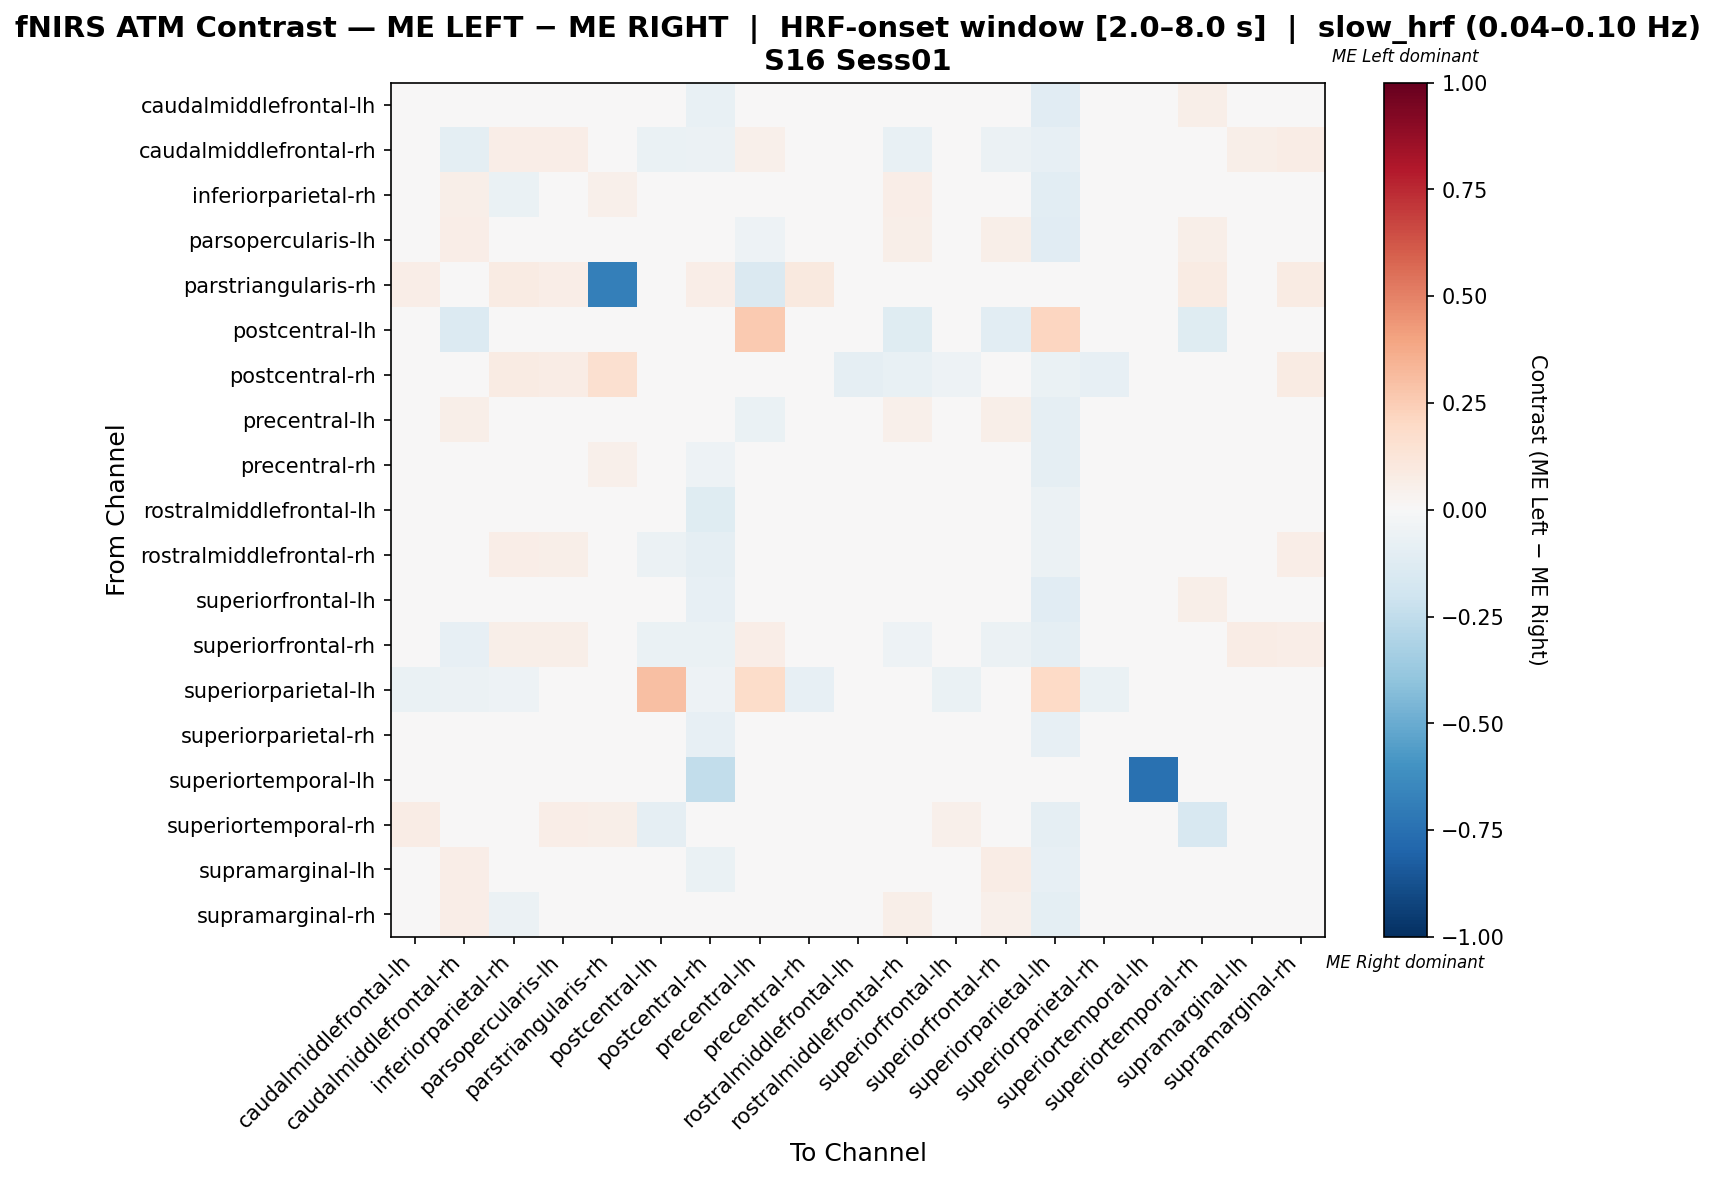

Source data for this figure (header and first rows):
, caudalmiddlefrontal-lh, caudalmiddlefrontal-rh, inferiorparietal-rh, parsopercularis-lh, parstriangularis-rh, postcentral-lh, postcentral-rh, precentral-lh, precentral-rh, rostralmiddlefrontal-lh, rostralmiddlefrontal-rh, superiorfrontal-lh, superiorfrontal-rh, superiorparietal-lh, superiorparietal-rh, superiortemporal-lh, superiortemporal-rh, supramarginal-lh, supramarginal-rh
caudalmiddlefrontal-lh, -0.02594, -0.01899, 0.04407, 0.03824, 0.03883, 0.0, -0.07335, 0.03436, -0.01677, -0.002589, -0.004531, -0.03592, -0.01203, -0.1111, -0.004531, 0.0, 0.06214, 0.03824, 0.04989
caudalmiddlefrontal-rh, -0.005524, -0.09463, 0.06737, 0.06526, 0.03158, -0.06931, -0.05804, 0.054, 0.006483, 0.02207, -0.07125, -0.01679, -0.0585, -0.08416, 0.02702, 0.0, 0.04694, 0.06168, 0.07579
inferiorparietal-rh, 0.04336, 0.05988, -0.06262, -0.01551, 0.0519, 0.0, -0.008641, -0.04178, -0.009627, 0.0234, 0.06387, 0.0234, 0.0499, -0.1037, -0.02538, 0.0, 0.01088, -0.02338, -0.03601
parsopercularis-lh, 0.03151, 0.06275, -0.04311, -0.01541, 0.04656, 0.0, -0.01846, -0.05324, -0.02894, 0.02544, 0.0587, 0.01532, 0.0587, -0.1119, -0.03021, 0.0, 0.06073, -0.04033, -0.01807
parstriangularis-rh, 0.06494, 0.0487, 0.08442, 0.06818, -0.6856, 0.006494, 0.06494, -0.1423, 0.09416, 0.03896, 0.03571, 0.03896, 0.03247, 0.006494, 0.03896, 0.0, 0.08117, 0.03896, 0.08442
postcentral-lh, 0.0, -0.1346, 0.0, 0.0, 0.04082, -0.02806, 0.0, 0.2653, 0.0, 0.0, -0.125, 0.0, -0.1058, 0.2123, 0.0, 0.0, -0.125, 0.0, 0.0
postcentral-rh, 0.001336, -0.0282, 0.08113, 0.07367, 0.1567, 0.0, 0.0322, 0.02436, 0.01371, -0.09339, -0.07393, -0.05447, -0.0428, -0.06615, -0.0856, -0.01946, 0.04643, -0.04669, 0.08113
precentral-lh, 0.04291, 0.0572, -0.01309, -0.01329, 0.006718, 0.02761, -0.03539, -0.06366, -0.03242, 0.002973, 0.0506, 0.02713, 0.05917, -0.0903, -0.04051, 0.0, 0.03896, -0.02601, 0.001401
precentral-rh, 0.01701, 0.01916, 0.02546, 0.02987, 0.05357, 0.0, -0.05454, -0.006087, -0.03324, -0.01537, -0.003466, 0.002726, 0.01952, -0.08669, -0.03085, 0.0, 0.02094, 0.000105, 0.0419
rostralmiddlefrontal-lh, 0.0141, 0.02572, 0.03867, 0.04512, 0.02581, 0.0, -0.1185, 0.00637, -0.04537, -0.0247, -0.00745, 0.01668, 0.03305, -0.06161, -0.01307, 0.0, -0.005259, 0.02314, 0.04727
rostralmiddlefrontal-rh, 0.007629, -0.04973, 0.06869, 0.05859, 0.02424, -0.05702, -0.08772, 0.04272, -0.02342, -0.003854, -0.03126, 0.007629, -0.02243, -0.05702, 0.004918, 0.0, 0.009011, 0.04237, 0.06667
superiorfrontal-lh, -0.03935, -0.01587, 0.04067, 0.03373, 0.02778, 0.0, -0.08466, 0.03142, -0.01587, 0.005291, 0.002976, -0.03406, -0.00463, -0.1111, 0.01058, 0.0, 0.05556, 0.04993, 0.04762
superiorfrontal-rh, -0.0199, -0.08351, 0.05794, 0.06223, 0.02575, -0.0679, -0.0679, 0.06867, -0.003259, 0.02358, -0.05185, -0.0199, -0.05614, -0.08642, 0.02975, 0.0, 0.04936, 0.07082, 0.06867
superiorparietal-lh, -0.06344, -0.0574, -0.05136, -0.04532, 0.04545, 0.2986, -0.05136, 0.1805, -0.08459, -0.03927, -0.03927, -0.06647, -0.0423, 0.1975, -0.06344, 0.0, -0.03323, -0.0423, -0.0423
superiorparietal-rh, 0.02512, 0.03888, 0.008515, 0.01742, 0.02673, 0.0, -0.08462, -0.01962, -0.04189, 0.001028, 0.02127, 0.02289, 0.04212, -0.08077, -0.02144, 0.0, 0.01661, 0.006493, 0.02127
superiortemporal-lh, 0.0, 0.0, 0.0, 0.0, 0.0, 0.0, -0.25, 0.0, 0.0, 0.0, 0.0, 0.0, 0.0, 0.0, 0.0, -0.75, 0.0, 0.0, 0.0
superiortemporal-rh, 0.07223, 0.04461, 0.01084, 0.06772, 0.05643, -0.09155, -0.04812, 0.02799, -0.003243, -0.0185, -0.006677, 0.05192, 0.0474, -0.09155, -0.01146, 0.0, -0.1567, 0.01192, 0.03675
supramarginal-lh, 0.04648, 0.06343, -0.01536, -0.01756, 0.02637, 0.0, -0.0678, -0.04455, -0.04047, 0.01478, 0.03863, 0.04428, 0.07033, -0.0791, -0.03262, 0.0, 0.01885, -0.02477, -0.0009189
supramarginal-rh, 0.03688, 0.06343, -0.05956, -0.02061, 0.04851, 0.0, -0.0147, -0.03367, -0.01128, 0.02569, 0.05597, 0.02196, 0.0541, -0.09524, -0.02873, 0.0, 0.02635, -0.02873, -0.04036
